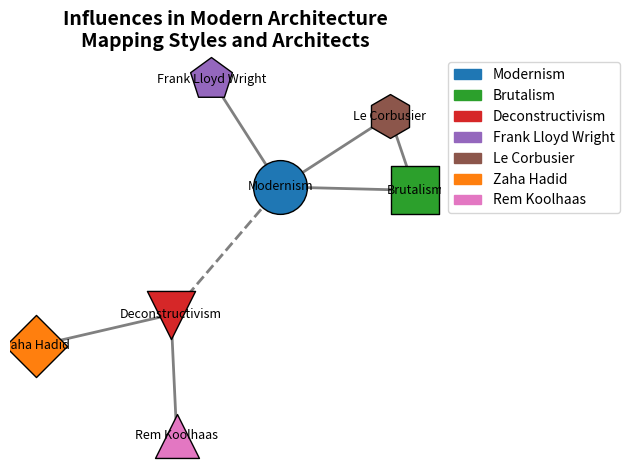

The script that saved this image:
import matplotlib.pyplot as plt
import networkx as nx
import matplotlib.patches as mpatches

nodes = [
    'Modernism', 'Brutalism', 'Deconstructivism',
    'Frank Lloyd Wright', 'Le Corbusier', 'Zaha Hadid', 'Rem Koolhaas'
]

edges = [
    ('Modernism', 'Brutalism'),
    ('Modernism', 'Deconstructivism'),
    ('Frank Lloyd Wright', 'Modernism'),
    ('Le Corbusier', 'Modernism'),
    ('Le Corbusier', 'Brutalism'),
    ('Zaha Hadid', 'Deconstructivism'),
    ('Rem Koolhaas', 'Deconstructivism')
]

G = nx.Graph()
G.add_nodes_from(nodes)
G.add_edges_from(edges)

pos = nx.spring_layout(G, seed=42)

# Shuffle the colors
node_colors = {
    'Modernism': '#1F77B4',            # moved to Brutalism's color
    'Brutalism': '#2CA02C',            # moved to Deconstructivism's color
    'Deconstructivism': '#D62728',     # moved to Frank Lloyd Wright's color
    'Frank Lloyd Wright': '#9467BD',   # moved to Le Corbusier's color
    'Le Corbusier': '#8C564B',         # moved to Zaha Hadid's color
    'Zaha Hadid': '#FF7F0E',           # moved to Modernism's color
    'Rem Koolhaas': '#E377C2'          # remains the same
}

node_sizes = {
    'Modernism': 1500,
    'Brutalism': 1200,
    'Deconstructivism': 1200,
    'Frank Lloyd Wright': 1000,
    'Le Corbusier': 1000,
    'Zaha Hadid': 1000,
    'Rem Koolhaas': 1000
}
node_shapes = {
    'Modernism': 'o',
    'Brutalism': 's',
    'Deconstructivism': 'v',
    'Frank Lloyd Wright': 'p',
    'Le Corbusier': 'h',
    'Zaha Hadid': 'D',
    'Rem Koolhaas': '^'
}

for node in G.nodes():
    nx.draw_networkx_nodes(
        G, pos,
        nodelist=[node],
        node_size=node_sizes[node],
        node_color=node_colors[node],
        edgecolors='black',
        node_shape=node_shapes[node]
    )

edge_styles = {
    ('Modernism', 'Brutalism'): 'solid',
    ('Modernism', 'Deconstructivism'): 'dashed',
    ('Frank Lloyd Wright', 'Modernism'): 'dotted',
    ('Le Corbusier', 'Modernism'): 'dashdot',
    ('Le Corbusier', 'Brutalism'): 'solid',
    ('Zaha Hadid', 'Deconstructivism'): 'dashed',
    ('Rem Koolhaas', 'Deconstructivism'): 'dotted'
}

for edge in G.edges():
    nx.draw_networkx_edges(
        G, pos,
        edgelist=[edge],
        style=edge_styles.get(edge, 'solid'),
        width=2,
        edge_color='gray'
    )

nx.draw_networkx_labels(G, pos, font_size=9, font_family='sans-serif')

plt.title(
    "Influences in Modern Architecture\nMapping Styles and Architects",
    fontsize=14, fontweight='bold'
)

handles = [mpatches.Patch(color=node_colors[node], label=node) for node in node_colors]
plt.legend(handles=handles, loc='upper left', bbox_to_anchor=(1, 1))

plt.axis('off')
plt.tight_layout()

plt.show()
